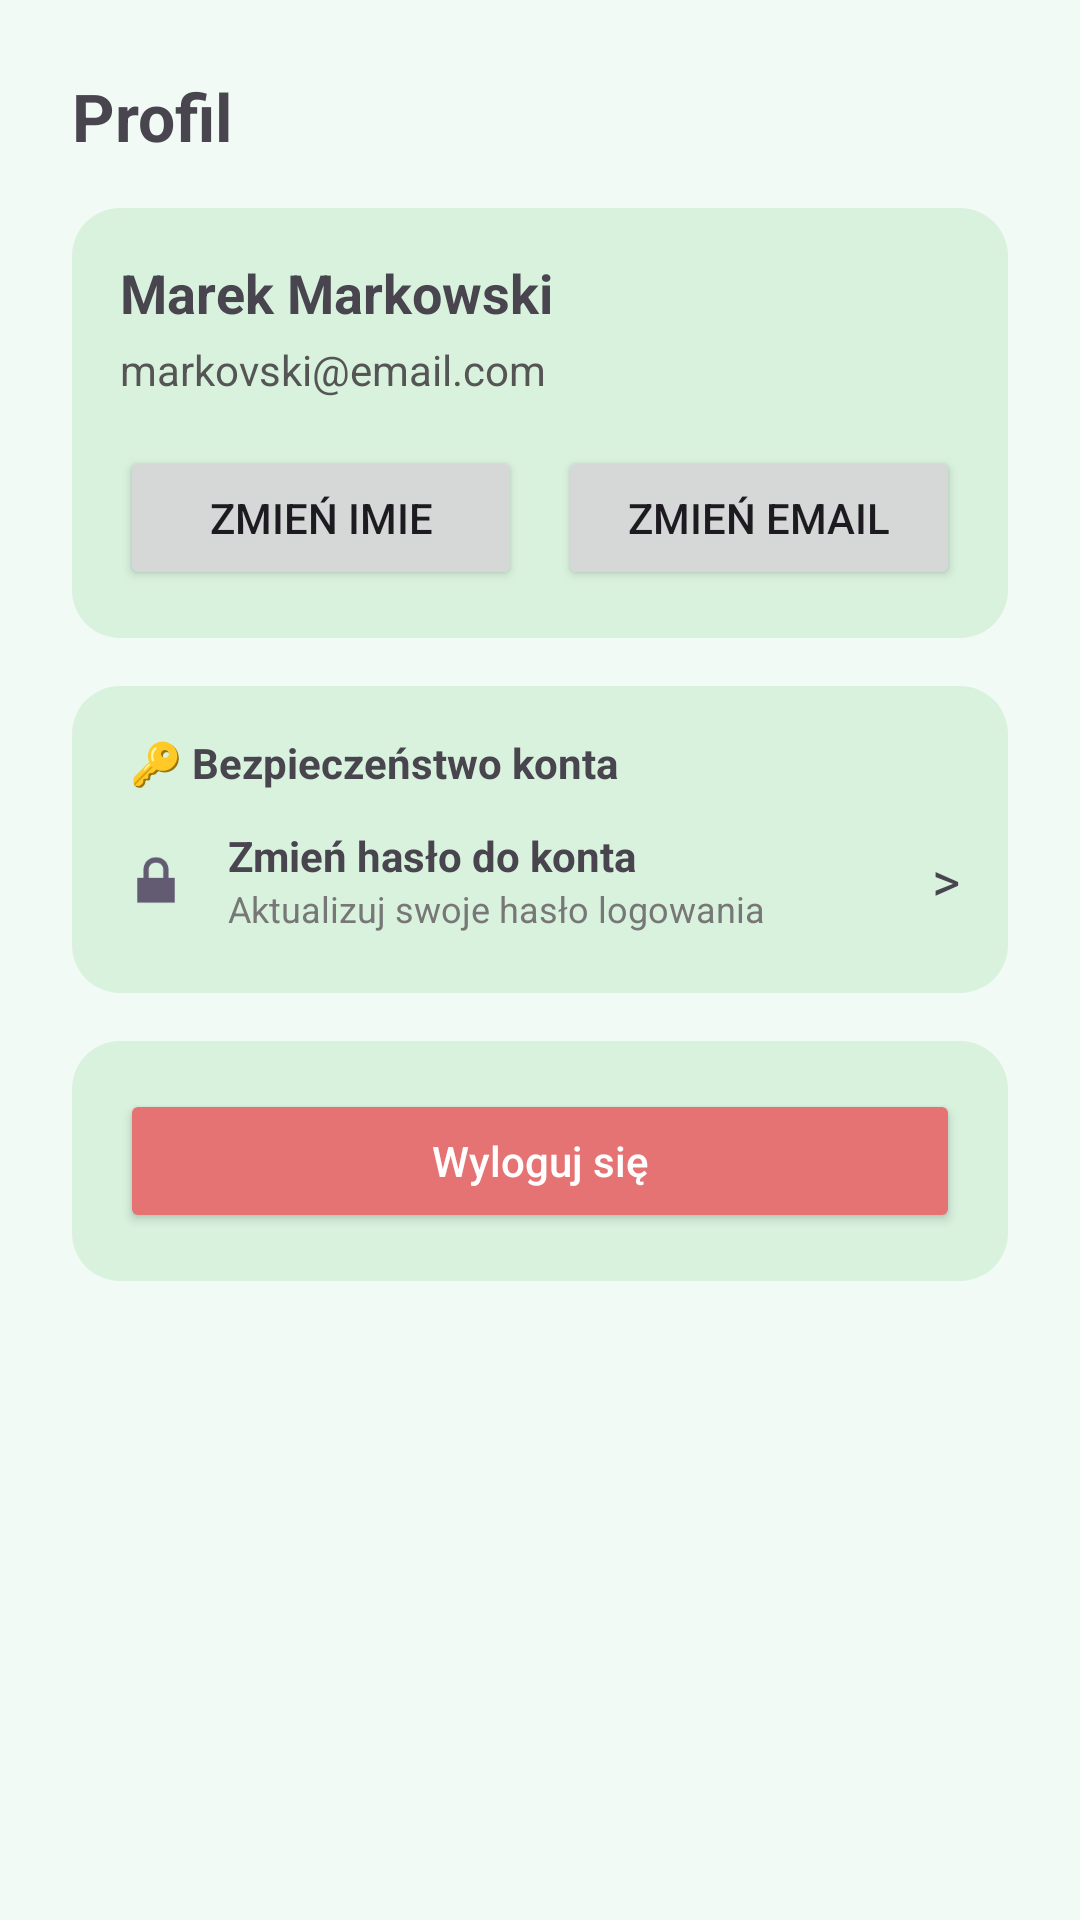

Here is an Android app screen rendered from its layout file. Give the layout XML and the strings, colors and styles it references.
<!-- AndroidManifest.xml: application theme Theme.SlamLeaf -->
<!-- res/layout/fragment_profile.xml -->
<?xml version="1.0" encoding="utf-8"?>
<ScrollView xmlns:android="http://schemas.android.com/apk/res/android"
    android:layout_width="match_parent"
    android:layout_height="match_parent"
    android:background="#F1FAF5">

    <LinearLayout
        android:layout_width="match_parent"
        android:layout_height="wrap_content"
        android:orientation="vertical"
        android:padding="24dp">

        
        <TextView
            android:id="@+id/textProfileTitle"
            android:layout_width="wrap_content"
            android:layout_height="wrap_content"
            android:text="Profil"
            android:textSize="22sp"
            android:textStyle="bold" />

        
        <LinearLayout
            android:id="@+id/cardUserInfo"
            android:layout_width="match_parent"
            android:layout_height="wrap_content"
            android:orientation="vertical"
            android:layout_marginTop="16dp"
            android:padding="16dp"
            android:background="@drawable/bg_card_light_green"
            android:animateLayoutChanges="true">

            <TextView
                android:id="@+id/textUserName"
                android:layout_width="wrap_content"
                android:layout_height="wrap_content"
                android:text="Marek Markowski"
                android:textSize="18sp"
                android:textStyle="bold" />

            <TextView
                android:id="@+id/textUserEmail"
                android:layout_width="wrap_content"
                android:layout_height="wrap_content"
                android:layout_marginTop="4dp"
                android:text="@string/email_example"
                android:textColor="#555555"
                android:textSize="14sp" />

            <LinearLayout
                android:layout_width="match_parent"
                android:layout_height="wrap_content"
                android:orientation="horizontal"
                android:layout_marginTop="16dp">

                <Button
                    android:id="@+id/btnChangeName"
                    android:layout_width="0dp"
                    android:layout_height="wrap_content"
                    android:layout_weight="1"
                    android:text="Zmień imie" />

                <Space
                    android:layout_width="12dp"
                    android:layout_height="wrap_content" />

                <Button
                    android:id="@+id/btnChangeEmail"
                    android:layout_width="0dp"
                    android:layout_height="wrap_content"
                    android:layout_weight="1"
                    android:text="Zmień email" />
            </LinearLayout>

            
            <LinearLayout
                android:id="@+id/layoutChangeEmail"
                android:layout_width="match_parent"
                android:layout_height="wrap_content"
                android:layout_marginTop="12dp"
                android:orientation="vertical"
                android:visibility="gone">

                <EditText
                    android:id="@+id/inputNewEmail"
                    android:layout_width="match_parent"
                    android:layout_height="wrap_content"
                    android:hint="Nowy email"
                    android:inputType="textEmailAddress" />

                <EditText
                    android:id="@+id/inputPasswordConfirm"
                    android:layout_width="match_parent"
                    android:layout_height="wrap_content"
                    android:layout_marginTop="8dp"
                    android:hint="Hasło"
                    android:inputType="textPassword" />

                <Button
                    android:id="@+id/btnSubmitChangeEmail"
                    android:layout_width="match_parent"
                    android:layout_height="wrap_content"
                    android:layout_marginTop="10dp"
                    android:text="Zmień email" />

            </LinearLayout>
            
            <LinearLayout
                android:id="@+id/layoutChangeName"
                android:layout_width="match_parent"
                android:layout_height="wrap_content"
                android:layout_marginTop="12dp"
                android:orientation="vertical"
                android:visibility="gone">

                <EditText
                    android:id="@+id/inputNewName"
                    android:layout_width="match_parent"
                    android:layout_height="wrap_content"
                    android:hint="Nowe imię"
                    android:inputType="textPersonName" />

                <EditText
                    android:id="@+id/inputPasswordForName"
                    android:layout_width="match_parent"
                    android:layout_height="wrap_content"
                    android:layout_marginTop="8dp"
                    android:hint="Hasło"
                    android:inputType="textPassword" />

                <Button
                    android:id="@+id/btnSubmitChangeName"
                    android:layout_width="match_parent"
                    android:layout_height="wrap_content"
                    android:layout_marginTop="10dp"
                    android:text="Zmień imię" />

            </LinearLayout>


        </LinearLayout>

        
        <LinearLayout
            android:id="@+id/cardSecurity"
            android:layout_width="match_parent"
            android:layout_height="wrap_content"
            android:orientation="vertical"
            android:layout_marginTop="16dp"
            android:background="@drawable/bg_card_light_green"
            android:padding="16dp">

            <TextView
                android:id="@+id/textSecurityTitle"
                android:layout_width="wrap_content"
                android:layout_height="wrap_content"
                android:text=" 🔑 Bezpieczeństwo konta"
                android:textSize="14sp"
                android:textStyle="bold" />

            <LinearLayout
                android:id="@+id/rowChangePassword"
                android:layout_width="match_parent"
                android:layout_height="wrap_content"
                android:orientation="horizontal"
                android:gravity="center_vertical"
                android:paddingTop="12dp"
                android:paddingBottom="4dp"
                android:foreground="?android:attr/selectableItemBackground"
                android:clickable="true"
                android:focusable="true">

                
                <ImageView
                    android:layout_width="24dp"
                    android:layout_height="24dp"
                    android:src="@android:drawable/ic_lock_lock" />

                <LinearLayout
                    android:layout_width="0dp"
                    android:layout_height="wrap_content"
                    android:layout_weight="1"
                    android:orientation="vertical"
                    android:layout_marginStart="12dp">

                    <TextView
                        android:layout_width="wrap_content"
                        android:layout_height="wrap_content"
                        android:text="Zmień hasło do konta"
                        android:textSize="14sp"
                        android:textStyle="bold" />

                    <TextView
                        android:layout_width="wrap_content"
                        android:layout_height="wrap_content"
                        android:text="Aktualizuj swoje hasło logowania "
                        android:textColor="#777777"
                        android:textSize="12sp" />
                </LinearLayout>

                <TextView
                    android:layout_width="wrap_content"
                    android:layout_height="wrap_content"
                    android:text=">"
                    android:textSize="18sp" />
            </LinearLayout>
            
            <LinearLayout
                android:id="@+id/layoutChangePassword"
                android:layout_width="match_parent"
                android:layout_height="wrap_content"
                android:layout_marginTop="12dp"
                android:orientation="vertical"
                android:visibility="gone">

                <EditText
                    android:id="@+id/inputCurrentPassword"
                    android:layout_width="match_parent"
                    android:layout_height="wrap_content"
                    android:hint="Obecne hasło"
                    android:inputType="textPassword" />

                <EditText
                    android:id="@+id/inputNewPassword"
                    android:layout_width="match_parent"
                    android:layout_height="wrap_content"
                    android:layout_marginTop="8dp"
                    android:hint="Nowe hasło"
                    android:inputType="textPassword" />

                <EditText
                    android:id="@+id/inputRepeatNewPassword"
                    android:layout_width="match_parent"
                    android:layout_height="wrap_content"
                    android:layout_marginTop="8dp"
                    android:hint="Powtórz nowe hasło"
                    android:inputType="textPassword" />

                <Button
                    android:id="@+id/btnSubmitChangePassword"
                    android:layout_width="match_parent"
                    android:layout_height="wrap_content"
                    android:layout_marginTop="10dp"
                    android:text="Zapisz hasło" />
            </LinearLayout>

        </LinearLayout>

        
        <LinearLayout
            android:id="@+id/cardAccount"
            android:layout_width="match_parent"
            android:layout_height="wrap_content"
            android:orientation="vertical"
            android:layout_marginTop="16dp"
            android:background="@drawable/bg_card_light_green"
            android:padding="16dp">

            <Button
                android:id="@+id/btnLogout"
                android:layout_width="match_parent"
                android:layout_height="wrap_content"
                android:backgroundTint="#E57373"
                android:drawablePadding="8dp"
                android:padding="12dp"
                android:text="Wyloguj się"
                android:textAllCaps="false"
                android:textColor="@android:color/white" />
        </LinearLayout>

    </LinearLayout>
</ScrollView>
<!-- resources referenced by this layout -->
<resources>
  <!-- drawable bg_card_light_green (drawable) -->
  <?xml version="1.0" encoding="utf-8"?>
  <shape xmlns:android="http://schemas.android.com/apk/res/android">
      <solid android:color="#D9F2DE" />
      <corners android:radius="16dp" />
  </shape>
  <string name="email_example">markovski@email.com</string>
  <style name="Theme.SlamLeaf" parent="Base.Theme.SlamLeaf" />
  <style name="Base.Theme.SlamLeaf" parent="Theme.Material3.DayNight.NoActionBar">
          
          
      </style>
</resources>
